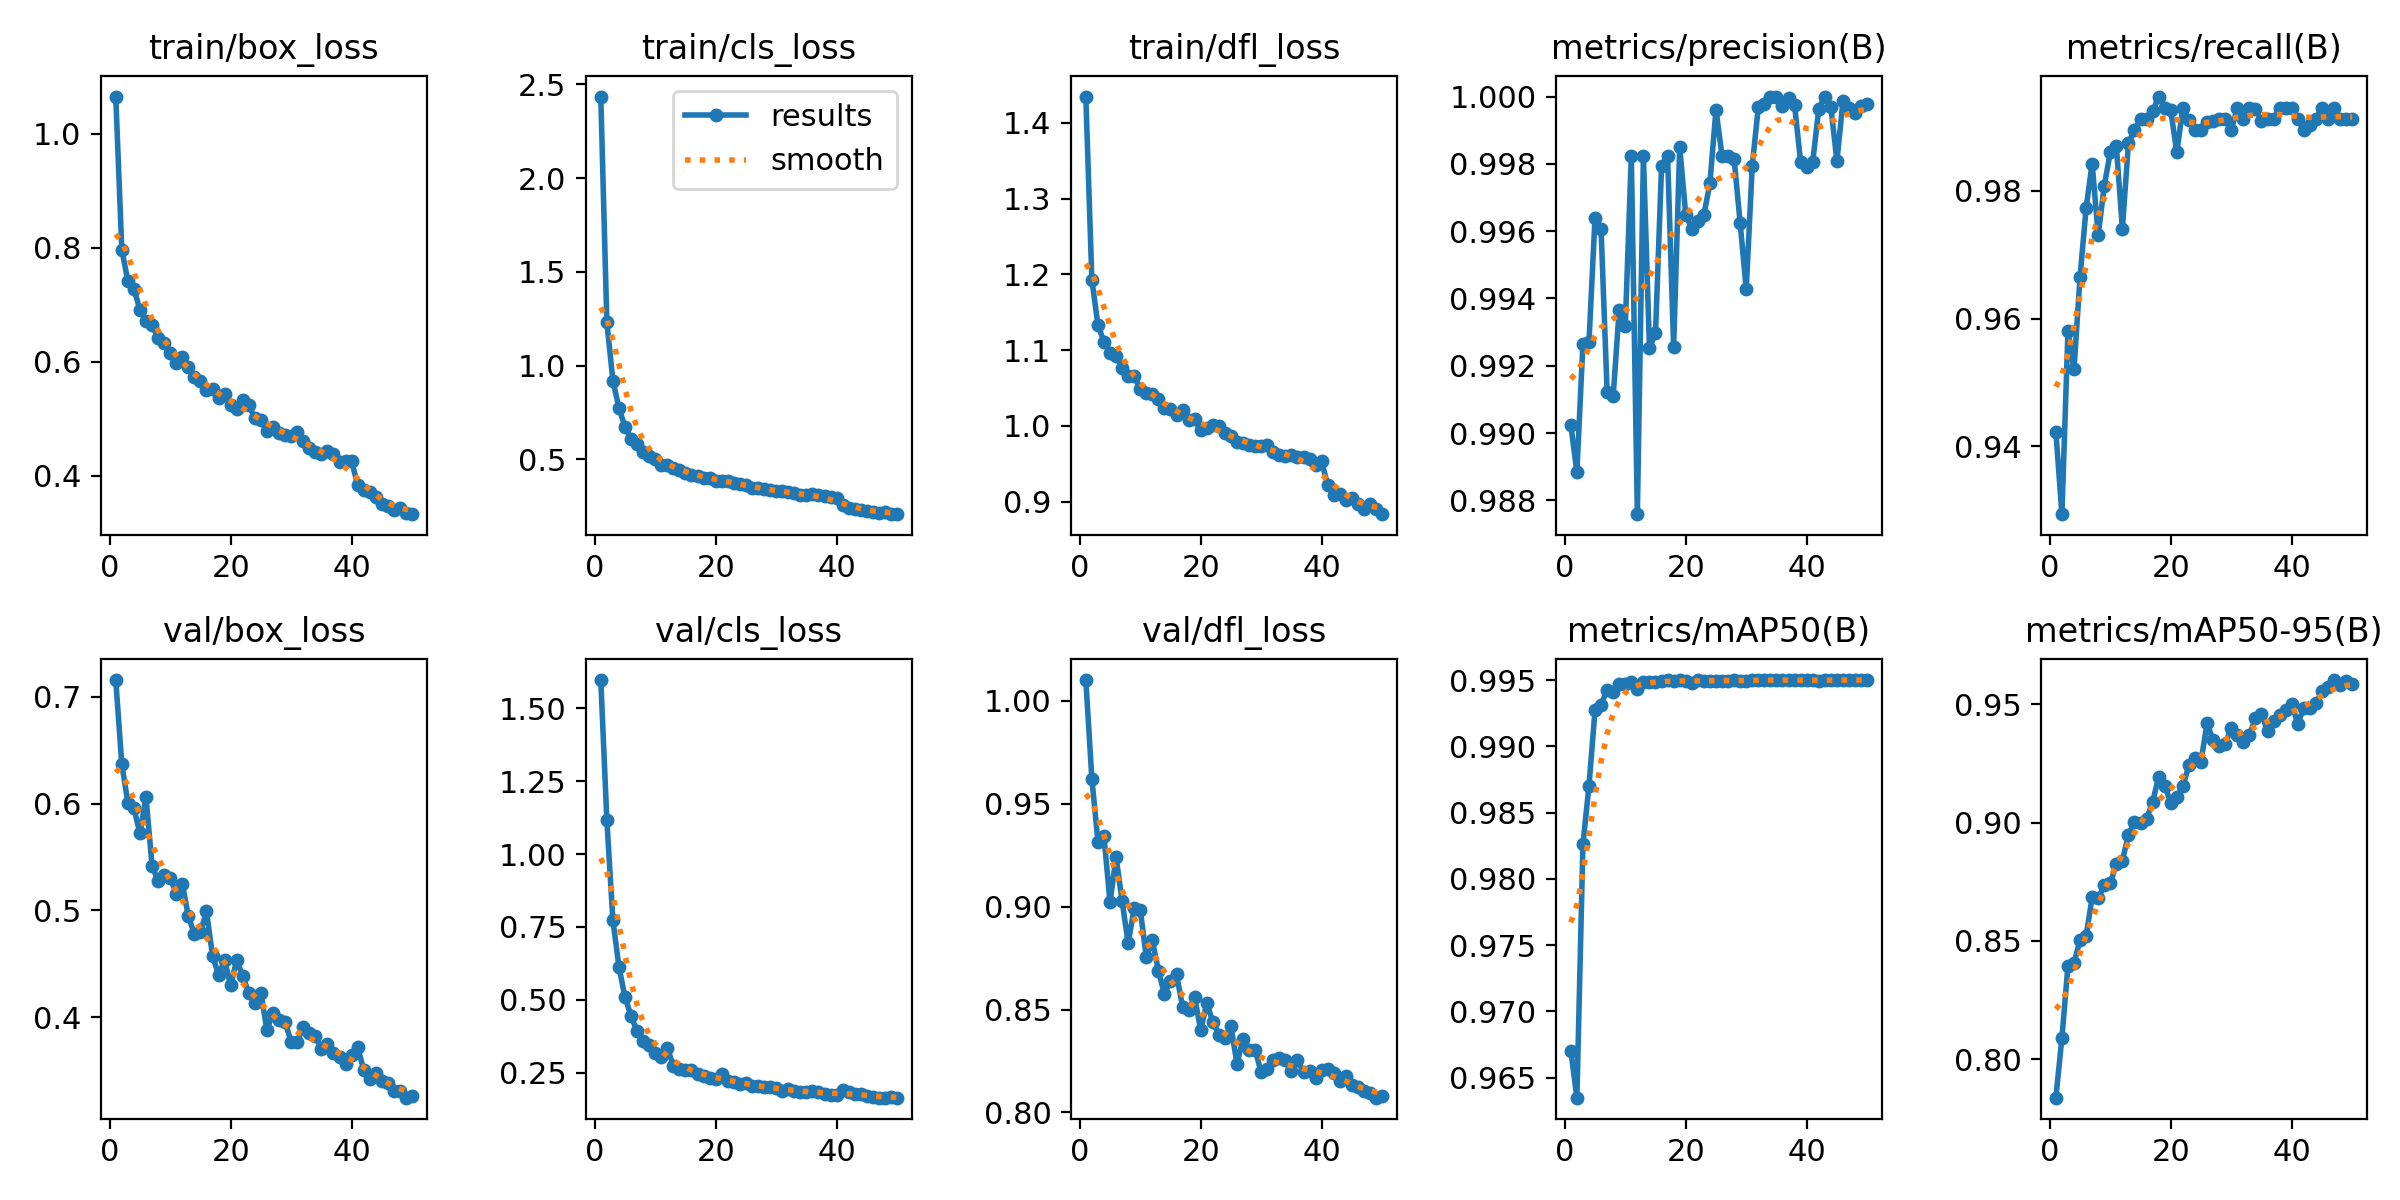

The data file committed next to this chart (first rows):
epoch, time, train/box_loss, train/cls_loss, train/dfl_loss, metrics/precision(B), metrics/recall(B), metrics/mAP50(B), metrics/mAP50-95(B), val/box_loss, val/cls_loss, val/dfl_loss, lr/pg0, lr/pg1, lr/pg2, lr/pg3, lr/pg4, lr/pg5, lr/pg6, lr/pg7
1, 4429, 1.066, 2.435, 1.435, 0.9902, 0.9423, 0.967, 0.7838, 0.7156, 1.597, 1.01, 0.001988, 0.0006625, 0.001988, 0.0006625, 0.001988, 0.0006625, 0.001988, 0.0006625
2, 7408, 0.7965, 1.232, 1.193, 0.9888, 0.9294, 0.9635, 0.8091, 0.6367, 1.118, 0.9623, 0.003909, 0.001303, 0.003909, 0.001303, 0.003909, 0.001303, 0.003909, 0.001303
3, 10699, 0.7417, 0.9202, 1.133, 0.9927, 0.958, 0.9826, 0.8395, 0.6009, 0.7733, 0.9317, 0.00575, 0.001917, 0.00575, 0.001917, 0.00575, 0.001917, 0.00575, 0.001917
4, 13877, 0.7275, 0.7741, 1.111, 0.9927, 0.9521, 0.987, 0.8406, 0.5956, 0.6137, 0.9343, 0.005644, 0.001881, 0.005644, 0.001881, 0.005644, 0.001881, 0.005644, 0.001881
5, 17788, 0.6913, 0.6741, 1.097, 0.9964, 0.9665, 0.9927, 0.8505, 0.5721, 0.5093, 0.9022, 0.005525, 0.001842, 0.005525, 0.001842, 0.005525, 0.001842, 0.005525, 0.001842
6, 20614, 0.672, 0.6082, 1.092, 0.9961, 0.9773, 0.9931, 0.852, 0.606, 0.4455, 0.9241, 0.005406, 0.001802, 0.005406, 0.001802, 0.005406, 0.001802, 0.005406, 0.001802
7, 23424, 0.6647, 0.5794, 1.077, 0.9912, 0.9843, 0.9943, 0.8685, 0.5418, 0.3918, 0.9028, 0.005287, 0.001762, 0.005287, 0.001762, 0.005287, 0.001762, 0.005287, 0.001762
8, 26334, 0.6424, 0.5405, 1.066, 0.9911, 0.973, 0.9941, 0.868, 0.5276, 0.3582, 0.8822, 0.005168, 0.001723, 0.005168, 0.001723, 0.005168, 0.001723, 0.005168, 0.001723
9, 29590, 0.6327, 0.5174, 1.066, 0.9937, 0.9808, 0.9947, 0.8735, 0.5333, 0.3448, 0.8992, 0.00505, 0.001683, 0.00505, 0.001683, 0.00505, 0.001683, 0.00505, 0.001683
10, 32466, 0.6149, 0.5021, 1.049, 0.9932, 0.986, 0.9947, 0.8743, 0.5306, 0.3177, 0.8985, 0.004931, 0.001644, 0.004931, 0.001644, 0.004931, 0.001644, 0.004931, 0.001644
11, 35763, 0.5983, 0.4723, 1.043, 0.9982, 0.987, 0.9948, 0.8824, 0.5157, 0.3028, 0.8755, 0.004812, 0.001604, 0.004812, 0.001604, 0.004812, 0.001604, 0.004812, 0.001604
12, 39639, 0.6085, 0.4704, 1.042, 0.9876, 0.974, 0.9943, 0.884, 0.525, 0.3347, 0.8836, 0.004693, 0.001564, 0.004693, 0.001564, 0.004693, 0.001564, 0.004693, 0.001564
13, 42567, 0.5905, 0.455, 1.035, 0.9982, 0.9875, 0.9949, 0.8948, 0.4945, 0.2745, 0.869, 0.004574, 0.001525, 0.004574, 0.001525, 0.004574, 0.001525, 0.004574, 0.001525
14, 45267, 0.5726, 0.4428, 1.024, 0.9925, 0.9895, 0.9948, 0.9002, 0.4778, 0.2626, 0.8574, 0.004456, 0.001485, 0.004456, 0.001485, 0.004456, 0.001485, 0.004456, 0.001485
15, 48139, 0.5668, 0.4288, 1.022, 0.993, 0.9913, 0.9949, 0.9, 0.4795, 0.2596, 0.864, 0.004337, 0.001446, 0.004337, 0.001446, 0.004337, 0.001446, 0.004337, 0.001446
16, 50744, 0.55, 0.4158, 1.014, 0.9979, 0.9913, 0.995, 0.9017, 0.4991, 0.2579, 0.8671, 0.004218, 0.001406, 0.004218, 0.001406, 0.004218, 0.001406, 0.004218, 0.001406
17, 53544, 0.5515, 0.4117, 1.021, 0.9982, 0.9925, 0.995, 0.9087, 0.4575, 0.2467, 0.8514, 0.004099, 0.001366, 0.004099, 0.001366, 0.004099, 0.001366, 0.004099, 0.001366
18, 56244, 0.5362, 0.4034, 1.008, 0.9926, 0.9948, 0.995, 0.9194, 0.4396, 0.2383, 0.8498, 0.00398, 0.001327, 0.00398, 0.001327, 0.00398, 0.001327, 0.00398, 0.001327
19, 59969, 0.5431, 0.4011, 1.009, 0.9985, 0.993, 0.995, 0.9156, 0.4531, 0.2303, 0.856, 0.003862, 0.001287, 0.003862, 0.001287, 0.003862, 0.001287, 0.003862, 0.001287
20, 66499, 0.5231, 0.3873, 0.9943, 0.9965, 0.9926, 0.995, 0.9084, 0.4297, 0.2296, 0.8399, 0.003743, 0.001248, 0.003743, 0.001248, 0.003743, 0.001248, 0.003743, 0.001248
21, 69046, 0.5162, 0.3869, 0.9966, 0.9961, 0.986, 0.9948, 0.911, 0.4534, 0.2446, 0.8532, 0.003624, 0.001208, 0.003624, 0.001208, 0.003624, 0.001208, 0.003624, 0.001208
22, 71477, 0.5326, 0.3874, 1.002, 0.9963, 0.993, 0.995, 0.9154, 0.4383, 0.2206, 0.8438, 0.003505, 0.001168, 0.003505, 0.001168, 0.003505, 0.001168, 0.003505, 0.001168
23, 73935, 0.5238, 0.3747, 1, 0.9965, 0.991, 0.995, 0.9241, 0.4228, 0.2195, 0.8378, 0.003386, 0.001129, 0.003386, 0.001129, 0.003386, 0.001129, 0.003386, 0.001129
24, 76375, 0.5003, 0.3673, 0.9906, 0.9974, 0.9895, 0.995, 0.9272, 0.4129, 0.2113, 0.8361, 0.003268, 0.001089, 0.003268, 0.001089, 0.003268, 0.001089, 0.003268, 0.001089
25, 78991, 0.4971, 0.3654, 0.9861, 0.9996, 0.9895, 0.9949, 0.9258, 0.4229, 0.2155, 0.8419, 0.003149, 0.00105, 0.003149, 0.00105, 0.003149, 0.00105, 0.003149, 0.00105
26, 81412, 0.4787, 0.3473, 0.9785, 0.9982, 0.9908, 0.995, 0.942, 0.3877, 0.2054, 0.8235, 0.00303, 0.00101, 0.00303, 0.00101, 0.00303, 0.00101, 0.00303, 0.00101
27, 84003, 0.4848, 0.3471, 0.9772, 0.9982, 0.9909, 0.995, 0.9349, 0.4042, 0.2052, 0.8358, 0.002911, 0.0009704, 0.002911, 0.0009704, 0.002911, 0.0009704, 0.002911, 0.0009704
28, 87025, 0.4756, 0.3413, 0.975, 0.9981, 0.9913, 0.995, 0.9325, 0.3974, 0.2, 0.8302, 0.002792, 0.0009308, 0.002792, 0.0009308, 0.002792, 0.0009308, 0.002792, 0.0009308
29, 89482, 0.4719, 0.335, 0.9728, 0.9962, 0.9913, 0.995, 0.9332, 0.3957, 0.2, 0.8305, 0.002674, 0.0008912, 0.002674, 0.0008912, 0.002674, 0.0008912, 0.002674, 0.0008912
30, 92038, 0.4697, 0.334, 0.9738, 0.9943, 0.9895, 0.9949, 0.9398, 0.3768, 0.1965, 0.8194, 0.002555, 0.0008516, 0.002555, 0.0008516, 0.002555, 0.0008516, 0.002555, 0.0008516
31, 94476, 0.4773, 0.3317, 0.9754, 0.998, 0.993, 0.995, 0.9371, 0.3768, 0.1877, 0.8213, 0.002436, 0.000812, 0.002436, 0.000812, 0.002436, 0.000812, 0.002436, 0.000812
32, 97799, 0.4604, 0.3254, 0.9659, 0.9997, 0.9913, 0.995, 0.9341, 0.3903, 0.1956, 0.8254, 0.002317, 0.0007724, 0.002317, 0.0007724, 0.002317, 0.0007724, 0.002317, 0.0007724
33, 100390, 0.448, 0.3192, 0.9614, 0.9998, 0.993, 0.995, 0.9371, 0.3856, 0.1885, 0.8266, 0.002198, 0.0007328, 0.002198, 0.0007328, 0.002198, 0.0007328, 0.002198, 0.0007328
34, 103061, 0.4417, 0.3089, 0.9607, 1, 0.9928, 0.995, 0.944, 0.3827, 0.1849, 0.8253, 0.00208, 0.0006932, 0.00208, 0.0006932, 0.00208, 0.0006932, 0.00208, 0.0006932
35, 105946, 0.4374, 0.3111, 0.9616, 1, 0.991, 0.995, 0.9461, 0.37, 0.1841, 0.8199, 0.001961, 0.0006536, 0.001961, 0.0006536, 0.001961, 0.0006536, 0.001961, 0.0006536
36, 108459, 0.4427, 0.3142, 0.9593, 0.9997, 0.9913, 0.995, 0.9386, 0.3752, 0.1865, 0.8255, 0.001842, 0.000614, 0.001842, 0.000614, 0.001842, 0.000614, 0.001842, 0.000614
37, 111041, 0.4383, 0.312, 0.9591, 1, 0.9913, 0.995, 0.9429, 0.3666, 0.1846, 0.8194, 0.001723, 0.0005744, 0.001723, 0.0005744, 0.001723, 0.0005744, 0.001723, 0.0005744
38, 113821, 0.4234, 0.3031, 0.9557, 0.9997, 0.993, 0.995, 0.9454, 0.3626, 0.176, 0.82, 0.001604, 0.0005348, 0.001604, 0.0005348, 0.001604, 0.0005348, 0.001604, 0.0005348
39, 117662, 0.4248, 0.2971, 0.9483, 0.998, 0.993, 0.995, 0.9475, 0.3564, 0.1735, 0.8166, 0.001486, 0.0004952, 0.001486, 0.0004952, 0.001486, 0.0004952, 0.001486, 0.0004952
40, 120319, 0.4249, 0.2951, 0.9533, 0.9979, 0.993, 0.995, 0.95, 0.365, 0.1726, 0.8206, 0.001367, 0.0004556, 0.001367, 0.0004556, 0.001367, 0.0004556, 0.001367, 0.0004556
41, 123347, 0.3841, 0.2548, 0.9214, 0.9981, 0.9913, 0.995, 0.9418, 0.3718, 0.1896, 0.8212, 0.001248, 0.000416, 0.001248, 0.000416, 0.001248, 0.000416, 0.001248, 0.000416
42, 126088, 0.3743, 0.2393, 0.9092, 0.9996, 0.9895, 0.995, 0.9485, 0.3509, 0.1832, 0.819, 0.001129, 0.0003764, 0.001129, 0.0003764, 0.001129, 0.0003764, 0.001129, 0.0003764
43, 128602, 0.3712, 0.2363, 0.9099, 1, 0.9904, 0.995, 0.9484, 0.3423, 0.1765, 0.8151, 0.00101, 0.0003368, 0.00101, 0.0003368, 0.00101, 0.0003368, 0.00101, 0.0003368
44, 131157, 0.3619, 0.2295, 0.9023, 0.9997, 0.9913, 0.995, 0.9503, 0.3478, 0.1772, 0.8175, 0.0008916, 0.0002972, 0.0008916, 0.0002972, 0.0008916, 0.0002972, 0.0008916, 0.0002972
45, 133754, 0.3496, 0.2244, 0.9053, 0.9981, 0.993, 0.995, 0.9554, 0.3402, 0.1703, 0.8134, 0.0007728, 0.0002576, 0.0007728, 0.0002576, 0.0007728, 0.0002576, 0.0007728, 0.0002576
46, 136371, 0.347, 0.2209, 0.8969, 0.9999, 0.9913, 0.995, 0.9571, 0.3381, 0.1683, 0.8124, 0.000654, 0.000218, 0.000654, 0.000218, 0.000654, 0.000218, 0.000654, 0.000218
47, 139118, 0.3389, 0.2161, 0.8902, 0.9997, 0.993, 0.995, 0.9602, 0.3308, 0.1646, 0.8104, 0.0005352, 0.0001784, 0.0005352, 0.0001784, 0.0005352, 0.0001784, 0.0005352, 0.0001784
48, 141594, 0.3437, 0.2191, 0.8966, 0.9995, 0.9913, 0.995, 0.9582, 0.3312, 0.1646, 0.8092, 0.0004164, 0.0001388, 0.0004164, 0.0001388, 0.0004164, 0.0001388, 0.0004164, 0.0001388
49, 144201, 0.3335, 0.2104, 0.8907, 0.9997, 0.9913, 0.995, 0.9599, 0.3246, 0.1653, 0.8072, 0.0002976, 9.92e-05, 0.0002976, 9.92e-05, 0.0002976, 9.92e-05, 0.0002976, 9.92e-05
50, 146936, 0.3323, 0.2079, 0.8835, 0.9998, 0.9913, 0.995, 0.9584, 0.3266, 0.1648, 0.8082, 0.0001788, 5.96e-05, 0.0001788, 5.96e-05, 0.0001788, 5.96e-05, 0.0001788, 5.96e-05
